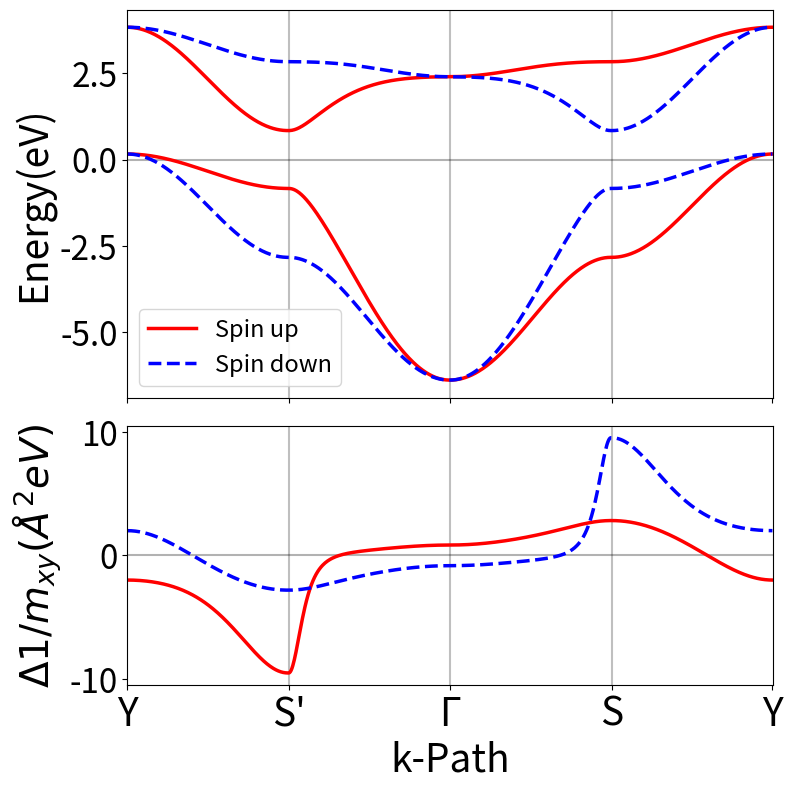

This chart was generated by the following Python code:
# -*- coding: utf-8 -*-
"""
Created on Sun Jul 20 11:59:22 2025

@author: admin
"""

import numpy as np
import matplotlib.pyplot as plt

# Parameters
t1 = 0.5
t2 = 1
delta = 0.5 
J = 1.84


def E(kx, ky, s):
    h_0 = -2*t1*(np.cos(kx+ky)+np.cos(kx-ky))
    h_x = -2*t2*(np.cos(kx)+np.cos(ky))
    h_z = 2*t1*delta*(np.cos(kx+ky) - np.cos(kx-ky)) - J*s
    return h_0 + np.sqrt(h_x**2 + h_z**2), h_0 - np.sqrt(h_x**2 + h_z**2)

def v(kx, ky, s):
    dx = np.pi/(10*200)
    E_plus_p, E_minus_p = E(kx + dx, ky, s)
    E_plus_m, E_minus_m = E(kx - dx, ky, s)
    vx_plus = (E_plus_p - E_plus_m) / (2*dx)
    vx_minus = (E_minus_p - E_minus_m) / (2*dx)

    E_plus_p, E_minus_p = E(kx, ky + dx, s)
    E_plus_m, E_minus_m = E(kx, ky - dx, s)
    vy_plus = (E_plus_p - E_plus_m) / (2*dx)
    vy_minus = (E_minus_p - E_minus_m) / (2*dx)

    return (vx_plus, vx_minus), (vy_plus, vy_minus)

def m_xy(kx, ky, s):
    dx = np.pi/(10*200)

    return (v(kx,ky+dx,s)[0][0]-v(kx,ky-dx,s)[0][0]-v(kx,ky+dx,s)[0][1]+v(kx,ky-dx,s)[0][1])/(2*dx)

# Sampling points
N = 200
dx = np.pi/(10*N)

# Define paths
kx_path1 = np.linspace(0, -np.pi/2, N)
ky_path1 = np.linspace(np.pi, np.pi/2, N)
kx_path2 = np.linspace(-np.pi/2, 0, N)
ky_path2 = np.linspace(np.pi/2, 0, N)
kx_path3 = np.linspace(0, np.pi/2, N)
ky_path3 = np.linspace(0, np.pi/2, N)
kx_path4 = np.linspace(np.pi/2, 0, N)
ky_path4 = np.linspace(np.pi/2, np.pi, N)

# Concatenate path points
kx_path = np.concatenate([kx_path1, kx_path2, kx_path3, kx_path4])
ky_path = np.concatenate([ky_path1, ky_path2, ky_path3, ky_path4])

# Calculate energy and effective mass
E_up_1, E_up_0 = E(kx_path, ky_path, s=1)
E_down_1, E_down_0 = E(kx_path, ky_path, s=-1)
m_up = m_xy(kx_path, ky_path, s=1)
m_down = m_xy(kx_path, ky_path, s=-1)

# x-axis for path points
x_vals = np.arange(len(kx_path))
xticks_pos = [0, N, 2*N, 3*N, 4*N-1]
xticks_label = ["Y", "S'", "Γ", "S", "Y"]


fsize1 = 28
fsize2 = 24
lw=2.5
# Create stacked subplots
fig, (ax1, ax2) = plt.subplots(2, 1, figsize=(8, 8), dpi=250, sharex=True, gridspec_kw={'height_ratios': [1.5, 1]})

# Top subplot: Energy bands
ax1.plot(x_vals, E_up_1, 'r-', label='Spin up',lw=lw)
ax1.plot(x_vals, E_up_0, 'r-',lw=lw)
ax1.plot(x_vals, E_down_1, 'b--', label='Spin down',lw=lw)
ax1.plot(x_vals, E_down_0, 'b--',lw=lw)
ax1.set_ylabel('Energy(eV)',fontsize=fsize1)
ax1.legend(fontsize=17)
ax1.tick_params(axis='y', labelcolor='black',labelsize=fsize2)


# Bottom subplot: Effective mass
ax2.plot(x_vals, m_up, 'r-',lw=lw)
ax2.plot(x_vals, m_down, 'b--',lw=lw)

ax2.set_ylabel('$\\Delta 1/m_{xy}(\\AA^2eV)$',fontsize=fsize1)
ax2.set_xlabel('k-Path',fontsize=fsize1)

ax2.tick_params(axis='y', labelcolor='black',labelsize=fsize2)


# Add vertical lines at high-symmetry points
for pos in xticks_pos[1:-1]:
    ax1.axvline(x=pos, color='gray', linestyle='-', alpha=0.5, zorder=0)
    ax2.axvline(x=pos, color='gray', linestyle='-', alpha=0.5, zorder=0)

# Add horizontal line at y=0 for both axes
ax1.axhline(y=0, color='black', linestyle='-', alpha=0.3, zorder=0)
ax2.axhline(y=0, color='black', linestyle='-', alpha=0.3, zorder=0)

# Set x-axis ticks and labels
plt.xticks(xticks_pos, xticks_label,fontsize=fsize1)
plt.xlim(0,len(kx_path))

# Adjust layout to prevent overlap
plt.tight_layout()
plt.show()
